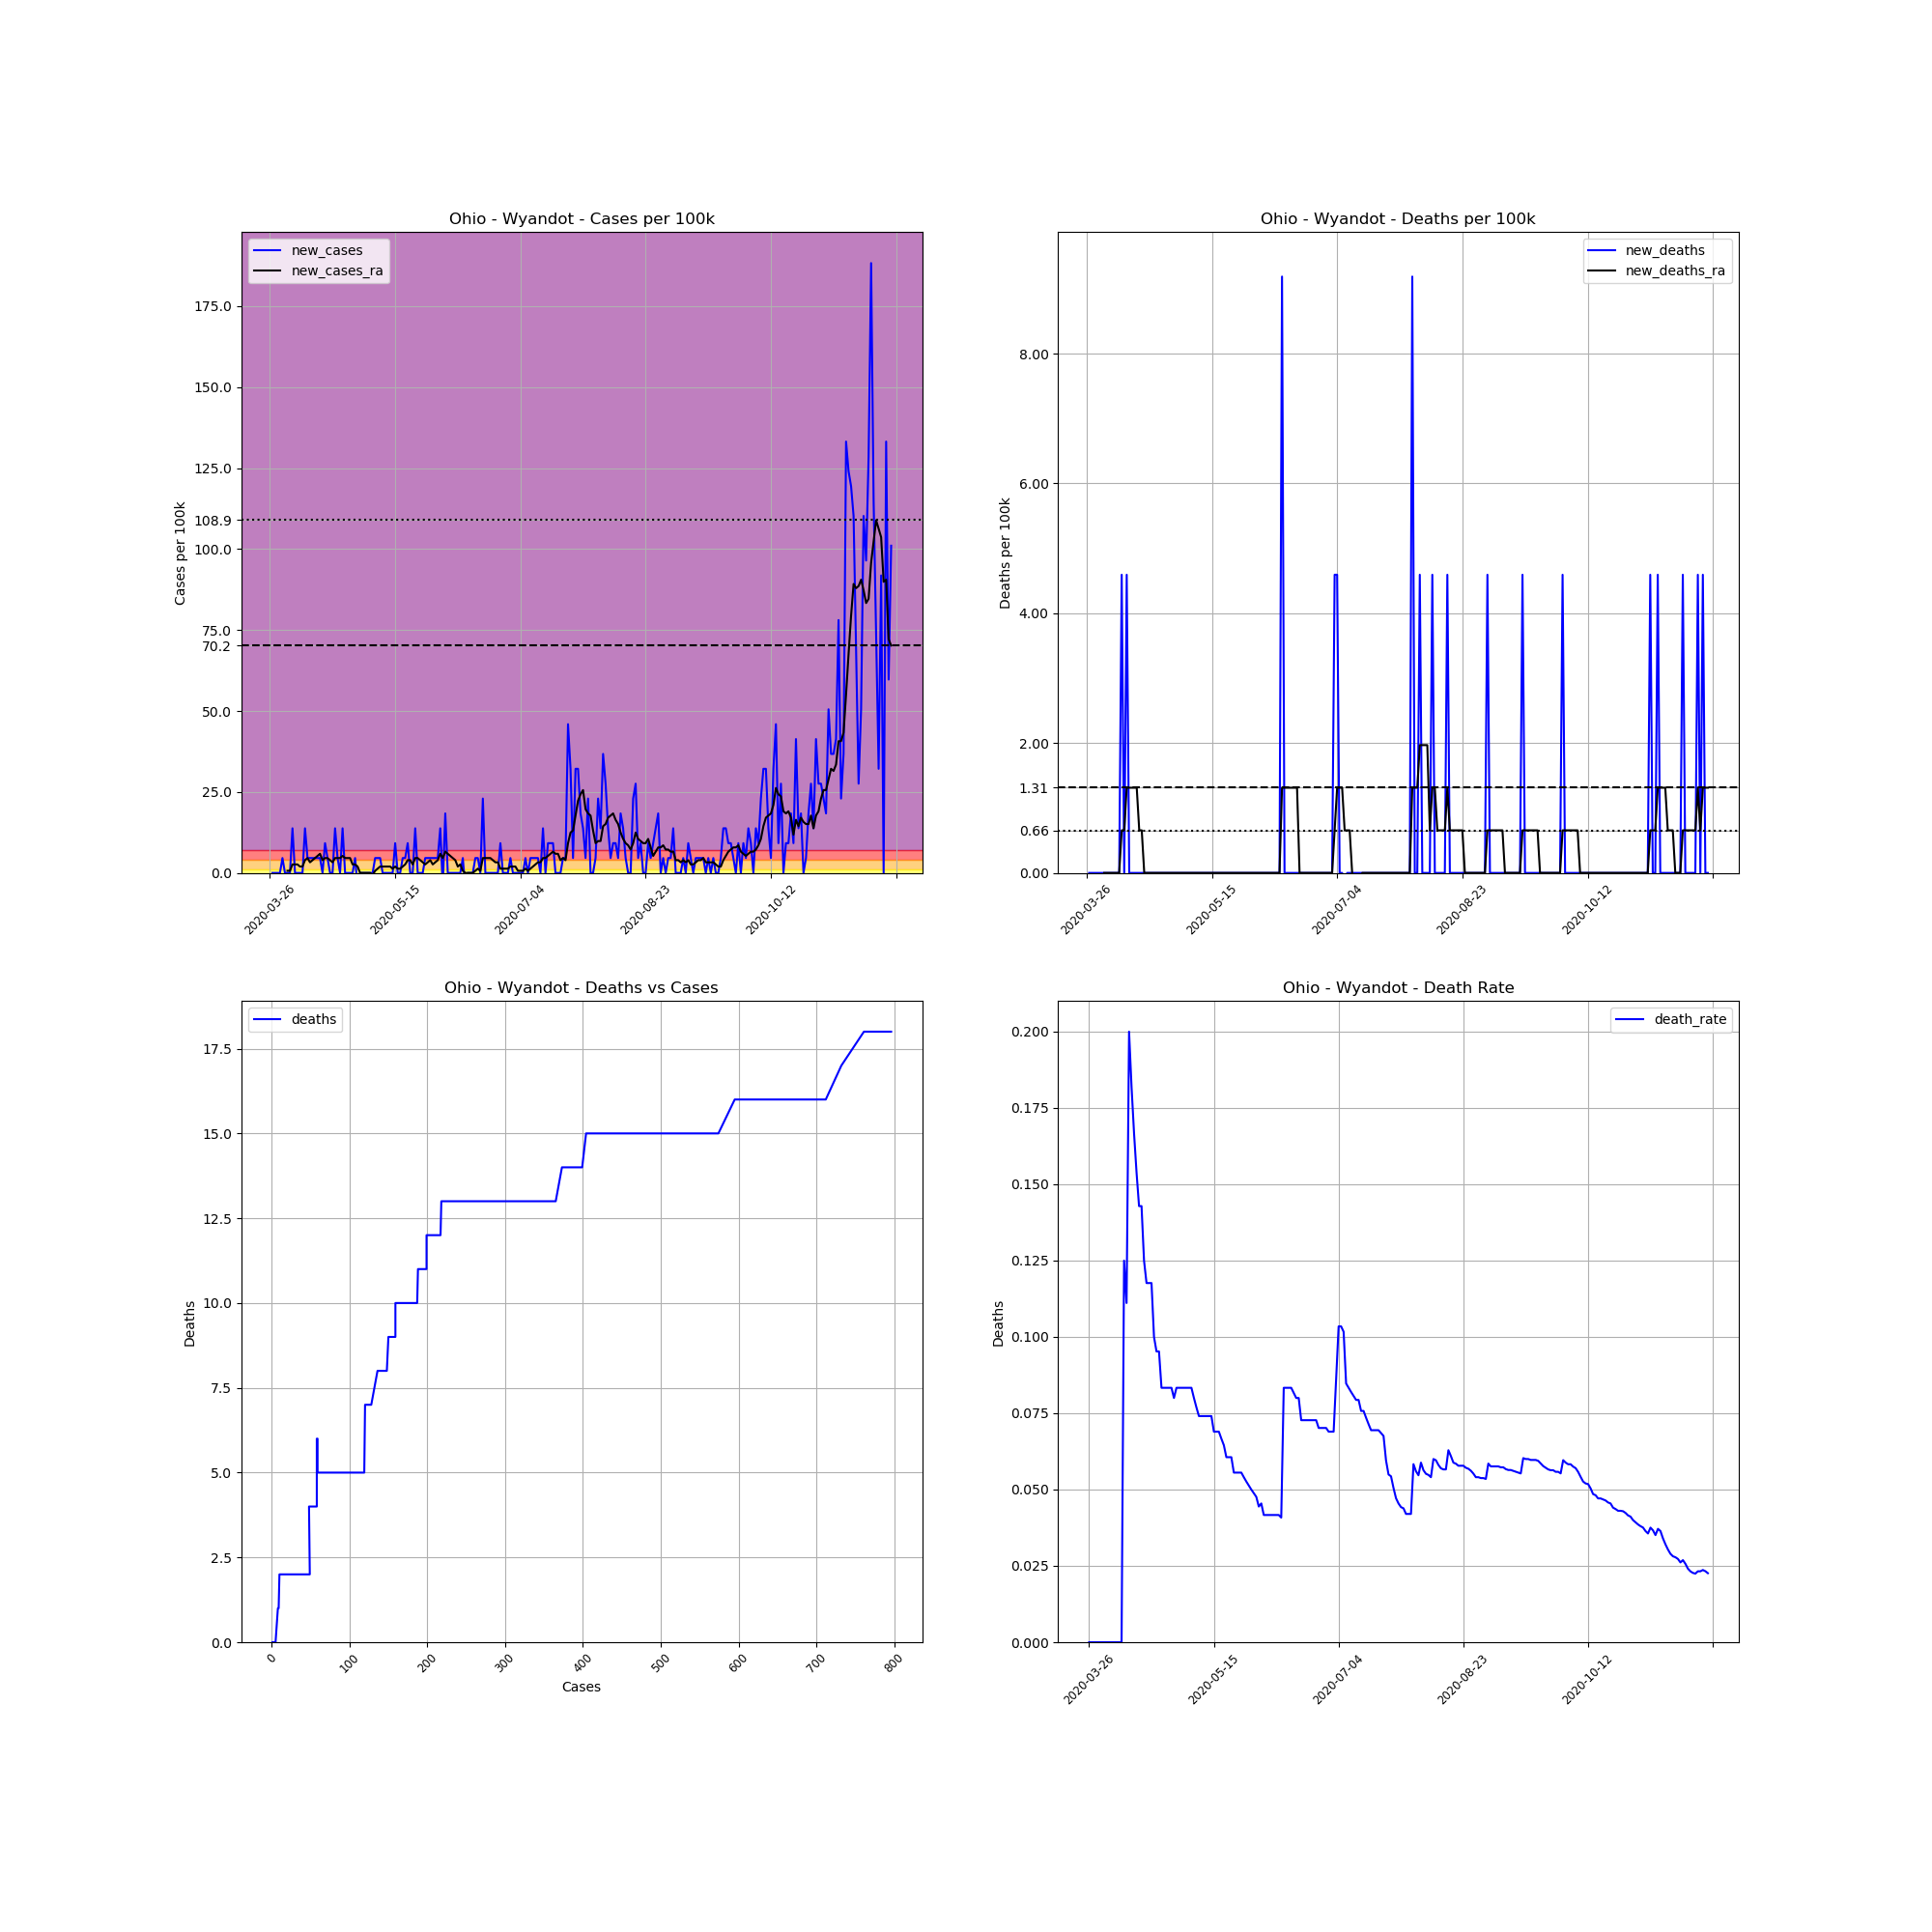

Data behind this chart, as committed beside it:
, date, county, state, fips, cases, deaths, COUNTY, STNAME, CTYNAME, POPESTIMATE2019, cases_per_100k, deaths_per_100k, death_rate, new_cases, new_deaths, new_cases_ra, new_deaths_ra
406564, 2020-03-26, Wyandot, Ohio, 39175, 1, 0.0, 175, Ohio, Wyandot, 21772, 4.593, 0.0, 0.0, , , , 
406565, 2020-03-27, Wyandot, Ohio, 39175, 1, 0.0, 175, Ohio, Wyandot, 21772, 4.593, 0.0, 0.0, 0.0, 0.0, , 
406566, 2020-03-28, Wyandot, Ohio, 39175, 1, 0.0, 175, Ohio, Wyandot, 21772, 4.593, 0.0, 0.0, 0.0, 0.0, , 
406567, 2020-03-29, Wyandot, Ohio, 39175, 1, 0.0, 175, Ohio, Wyandot, 21772, 4.593, 0.0, 0.0, 0.0, 0.0, , 
406568, 2020-03-30, Wyandot, Ohio, 39175, 1, 0.0, 175, Ohio, Wyandot, 21772, 4.593, 0.0, 0.0, 0.0, 0.0, , 
406569, 2020-03-31, Wyandot, Ohio, 39175, 2, 0.0, 175, Ohio, Wyandot, 21772, 9.186, 0.0, 0.0, 4.593, 0.0, , 
406570, 2020-04-01, Wyandot, Ohio, 39175, 2, 0.0, 175, Ohio, Wyandot, 21772, 9.186, 0.0, 0.0, 0.0, 0.0, , 
406571, 2020-04-02, Wyandot, Ohio, 39175, 2, 0.0, 175, Ohio, Wyandot, 21772, 9.186, 0.0, 0.0, 0.0, 0.0, 0.6562, 0.0
406572, 2020-04-03, Wyandot, Ohio, 39175, 2, 0.0, 175, Ohio, Wyandot, 21772, 9.186, 0.0, 0.0, 0.0, 0.0, 0.6562, 0.0
406573, 2020-04-04, Wyandot, Ohio, 39175, 5, 0.0, 175, Ohio, Wyandot, 21772, 22.97, 0.0, 0.0, 13.78, 0.0, 2.625, 0.0
406574, 2020-04-05, Wyandot, Ohio, 39175, 5, 0.0, 175, Ohio, Wyandot, 21772, 22.97, 0.0, 0.0, 0.0, 0.0, 2.625, 0.0
406575, 2020-04-06, Wyandot, Ohio, 39175, 5, 0.0, 175, Ohio, Wyandot, 21772, 22.97, 0.0, 0.0, 0.0, 0.0, 2.625, 0.0
406576, 2020-04-07, Wyandot, Ohio, 39175, 5, 0.0, 175, Ohio, Wyandot, 21772, 22.97, 0.0, 0.0, 0.0, 0.0, 1.968, 0.0
406577, 2020-04-08, Wyandot, Ohio, 39175, 5, 0.0, 175, Ohio, Wyandot, 21772, 22.97, 0.0, 0.0, 0.0, 0.0, 1.968, 0.0
406578, 2020-04-09, Wyandot, Ohio, 39175, 8, 1.0, 175, Ohio, Wyandot, 21772, 36.74, 4.593, 0.125, 13.78, 4.593, 3.937, 0.6562
406579, 2020-04-10, Wyandot, Ohio, 39175, 9, 1.0, 175, Ohio, Wyandot, 21772, 41.34, 4.593, 0.1111, 4.593, 0.0, 4.593, 0.6562
406580, 2020-04-11, Wyandot, Ohio, 39175, 10, 2.0, 175, Ohio, Wyandot, 21772, 45.93, 9.186, 0.2, 4.593, 4.593, 3.281, 1.312
406581, 2020-04-12, Wyandot, Ohio, 39175, 11, 2.0, 175, Ohio, Wyandot, 21772, 50.52, 9.186, 0.1818, 4.593, 0.0, 3.937, 1.312
406582, 2020-04-13, Wyandot, Ohio, 39175, 12, 2.0, 175, Ohio, Wyandot, 21772, 55.12, 9.186, 0.1667, 4.593, 0.0, 4.593, 1.312
406583, 2020-04-14, Wyandot, Ohio, 39175, 13, 2.0, 175, Ohio, Wyandot, 21772, 59.71, 9.186, 0.1538, 4.593, 0.0, 5.249, 1.312
406584, 2020-04-15, Wyandot, Ohio, 39175, 14, 2.0, 175, Ohio, Wyandot, 21772, 64.3, 9.186, 0.1429, 4.593, 0.0, 5.905, 1.312
406585, 2020-04-16, Wyandot, Ohio, 39175, 14, 2.0, 175, Ohio, Wyandot, 21772, 64.3, 9.186, 0.1429, 0.0, 0.0, 3.937, 0.6562
406586, 2020-04-17, Wyandot, Ohio, 39175, 16, 2.0, 175, Ohio, Wyandot, 21772, 73.49, 9.186, 0.125, 9.186, 0.0, 4.593, 0.6562
406587, 2020-04-18, Wyandot, Ohio, 39175, 17, 2.0, 175, Ohio, Wyandot, 21772, 78.08, 9.186, 0.1176, 4.593, 0.0, 4.593, 0.0
406588, 2020-04-19, Wyandot, Ohio, 39175, 17, 2.0, 175, Ohio, Wyandot, 21772, 78.08, 9.186, 0.1176, 0.0, 0.0, 3.937, 0.0
406589, 2020-04-20, Wyandot, Ohio, 39175, 17, 2.0, 175, Ohio, Wyandot, 21772, 78.08, 9.186, 0.1176, 0.0, 0.0, 3.281, 0.0
406590, 2020-04-21, Wyandot, Ohio, 39175, 20, 2.0, 175, Ohio, Wyandot, 21772, 91.86, 9.186, 0.1, 13.78, 0.0, 4.593, 0.0
406591, 2020-04-22, Wyandot, Ohio, 39175, 21, 2.0, 175, Ohio, Wyandot, 21772, 96.45, 9.186, 0.09524, 4.593, 0.0, 4.593, 0.0
406592, 2020-04-23, Wyandot, Ohio, 39175, 21, 2.0, 175, Ohio, Wyandot, 21772, 96.45, 9.186, 0.09524, 0.0, 0.0, 4.593, 0.0
406593, 2020-04-24, Wyandot, Ohio, 39175, 24, 2.0, 175, Ohio, Wyandot, 21772, 110.2, 9.186, 0.08333, 13.78, 0.0, 5.249, 0.0
406594, 2020-04-25, Wyandot, Ohio, 39175, 24, 2.0, 175, Ohio, Wyandot, 21772, 110.2, 9.186, 0.08333, 0.0, 0.0, 4.593, 0.0
406595, 2020-04-26, Wyandot, Ohio, 39175, 24, 2.0, 175, Ohio, Wyandot, 21772, 110.2, 9.186, 0.08333, 0.0, 0.0, 4.593, 0.0
406596, 2020-04-27, Wyandot, Ohio, 39175, 24, 2.0, 175, Ohio, Wyandot, 21772, 110.2, 9.186, 0.08333, 0.0, 0.0, 4.593, 0.0
406597, 2020-04-28, Wyandot, Ohio, 39175, 24, 2.0, 175, Ohio, Wyandot, 21772, 110.2, 9.186, 0.08333, 0.0, 0.0, 2.625, 0.0
406598, 2020-04-29, Wyandot, Ohio, 39175, 25, 2.0, 175, Ohio, Wyandot, 21772, 114.8, 9.186, 0.08, 4.593, 0.0, 2.625, 0.0
406599, 2020-04-30, Wyandot, Ohio, 39175, 24, 2.0, 175, Ohio, Wyandot, 21772, 110.2, 9.186, 0.08333, -4.593, 0.0, 1.968, 0.0
406600, 2020-05-01, Wyandot, Ohio, 39175, 24, 2.0, 175, Ohio, Wyandot, 21772, 110.2, 9.186, 0.08333, 0.0, 0.0, 0.0, 0.0
406601, 2020-05-02, Wyandot, Ohio, 39175, 24, 2.0, 175, Ohio, Wyandot, 21772, 110.2, 9.186, 0.08333, 0.0, 0.0, 0.0, 0.0
406602, 2020-05-03, Wyandot, Ohio, 39175, 24, 2.0, 175, Ohio, Wyandot, 21772, 110.2, 9.186, 0.08333, 0.0, 0.0, 0.0, 0.0
406603, 2020-05-04, Wyandot, Ohio, 39175, 24, 2.0, 175, Ohio, Wyandot, 21772, 110.2, 9.186, 0.08333, 0.0, 0.0, 0.0, 0.0
406604, 2020-05-05, Wyandot, Ohio, 39175, 24, 2.0, 175, Ohio, Wyandot, 21772, 110.2, 9.186, 0.08333, 0.0, 0.0, 0.0, 0.0
406605, 2020-05-06, Wyandot, Ohio, 39175, 24, 2.0, 175, Ohio, Wyandot, 21772, 110.2, 9.186, 0.08333, 0.0, 0.0, -0.6562, 0.0
406606, 2020-05-07, Wyandot, Ohio, 39175, 25, 2.0, 175, Ohio, Wyandot, 21772, 114.8, 9.186, 0.08, 4.593, 0.0, 0.6562, 0.0
406607, 2020-05-08, Wyandot, Ohio, 39175, 26, 2.0, 175, Ohio, Wyandot, 21772, 119.4, 9.186, 0.07692, 4.593, 0.0, 1.312, 0.0
406608, 2020-05-09, Wyandot, Ohio, 39175, 27, 2.0, 175, Ohio, Wyandot, 21772, 124, 9.186, 0.07407, 4.593, 0.0, 1.968, 0.0
406609, 2020-05-10, Wyandot, Ohio, 39175, 27, 2.0, 175, Ohio, Wyandot, 21772, 124, 9.186, 0.07407, 0.0, 0.0, 1.968, 0.0
406610, 2020-05-11, Wyandot, Ohio, 39175, 27, 2.0, 175, Ohio, Wyandot, 21772, 124, 9.186, 0.07407, 0.0, 0.0, 1.968, 0.0
406611, 2020-05-12, Wyandot, Ohio, 39175, 27, 2.0, 175, Ohio, Wyandot, 21772, 124, 9.186, 0.07407, 0.0, 0.0, 1.968, 0.0
406612, 2020-05-13, Wyandot, Ohio, 39175, 27, 2.0, 175, Ohio, Wyandot, 21772, 124, 9.186, 0.07407, 0.0, 0.0, 1.968, 0.0
406613, 2020-05-14, Wyandot, Ohio, 39175, 27, 2.0, 175, Ohio, Wyandot, 21772, 124, 9.186, 0.07407, 0.0, 0.0, 1.312, 0.0
406614, 2020-05-15, Wyandot, Ohio, 39175, 29, 2.0, 175, Ohio, Wyandot, 21772, 133.2, 9.186, 0.06897, 9.186, 0.0, 1.968, 0.0
406615, 2020-05-16, Wyandot, Ohio, 39175, 29, 2.0, 175, Ohio, Wyandot, 21772, 133.2, 9.186, 0.06897, 0.0, 0.0, 1.312, 0.0
406616, 2020-05-17, Wyandot, Ohio, 39175, 29, 2.0, 175, Ohio, Wyandot, 21772, 133.2, 9.186, 0.06897, 0.0, 0.0, 1.312, 0.0
406617, 2020-05-18, Wyandot, Ohio, 39175, 30, 2.0, 175, Ohio, Wyandot, 21772, 137.8, 9.186, 0.06667, 4.593, 0.0, 1.968, 0.0
406618, 2020-05-19, Wyandot, Ohio, 39175, 31, 2.0, 175, Ohio, Wyandot, 21772, 142.4, 9.186, 0.06452, 4.593, 0.0, 2.625, 0.0
406619, 2020-05-20, Wyandot, Ohio, 39175, 33, 2.0, 175, Ohio, Wyandot, 21772, 151.6, 9.186, 0.06061, 9.186, 0.0, 3.937, 0.0
406620, 2020-05-21, Wyandot, Ohio, 39175, 33, 2.0, 175, Ohio, Wyandot, 21772, 151.6, 9.186, 0.06061, 0.0, 0.0, 3.937, 0.0
406621, 2020-05-22, Wyandot, Ohio, 39175, 33, 2.0, 175, Ohio, Wyandot, 21772, 151.6, 9.186, 0.06061, 0.0, 0.0, 2.625, 0.0
406622, 2020-05-23, Wyandot, Ohio, 39175, 36, 2.0, 175, Ohio, Wyandot, 21772, 165.3, 9.186, 0.05556, 13.78, 0.0, 4.593, 0.0
406623, 2020-05-24, Wyandot, Ohio, 39175, 36, 2.0, 175, Ohio, Wyandot, 21772, 165.3, 9.186, 0.05556, 0.0, 0.0, 4.593, 0.0
... 189 more rows
